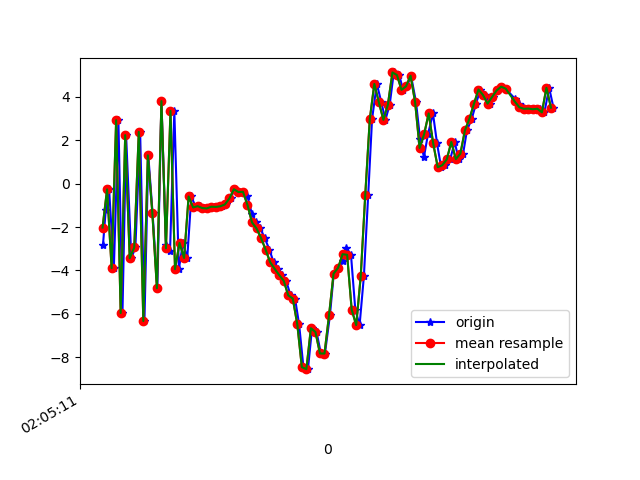

The data file committed next to this chart (first rows):
1617847512022, 543155572800711, -2.8125577, -0.5712352, 7.6992273
1617847512034, 543155592031481, -1.237, -0.4143, -8.243
1617847512049, 543155611262251, -0.2671, 0.3863, 8.383
1617847512070, 543155630493021, -3.893, -0.3784, -8.007
1617847512090, 543155649723791, 2.917, 1.027, 6.084
1617847512108, 543155668954561, -5.959, -1.198, -2.313
1617847512124, 543155688185331, 2.227, 0.7499, -1.788
1617847512147, 543155707416101, -3.437, -0.2757, 7.05
1617847512165, 543155726646871, -2.941, 0.03209, -8.213
1617847512186, 543155745877641, 2.377, 1.59, 6.275
1617847512205, 543155765108411, -6.327, -0.3539, -0.9128
1617847512222, 543155784339181, 1.298, 1.275, -4.228
1617847512241, 543155803569951, -1.373, 0.6243, 8.416
1617847512262, 543155822800721, -4.818, -0.2051, -6.236
1617847512280, 543155842031491, 3.793, 1.932, 0.4846
1617847512300, 543155861262261, -2.847, 0.7839, 6.32
1617847512318, 543155880493031, -3.112, 0.4469, -7.554
1617847512337, 543155899723801, 3.343, 1.865, 3.245
1617847512357, 543155918954571, -3.937, -0.08382, 6.105
1617847512375, 543155938185341, -2.733, 0.5006, -7.426
1617847512394, 543155957416111, -3.426, 0.9534, -1.563
1617847512412, 543155976646881, -0.5956, 1.496, 1.167
1617847512432, 543155995877651, -1.1, 1.159, 0.9944
1617847512450, 543156015108421, -1.041, 0.8934, 1.175
1617847512469, 543156034339191, -1.127, 0.6238, 1.07
1617847512489, 543156053569961, -1.145, 0.596, 1.301
1617847512510, 543156072800731, -1.066, 0.4854, 1.513
1617847512525, 543156092031501, -1.075, 0.4992, 1.536
1617847512546, 543156111262271, -1.047, 0.4241, 1.522
1617847512565, 543156130493041, -0.9635, -0.04239, 1.676
1617847512585, 543156149723811, -0.6877, -0.4437, 1.788
1617847512603, 543156168954581, -0.2605, -0.8378, 1.865
1617847512623, 543156188185351, -0.3924, -1.711, 2.139
1617847512641, 543156207416121, -0.3785, -2.712, 2.575
1617847512660, 543156226646891, -0.5895, -2.622, 2.232
1617847512679, 543156245877661, -1.384, -1.023, 1.55
1617847512696, 543156265108431, -1.79, 0.5042, 0.8954
1617847512717, 543156284339201, -2.068, 0.2457, 1.05
1617847512736, 543156303569971, -2.509, -0.8598, 2.046
1617847512757, 543156322800741, -3.041, -1.404, 2.268
1617847512775, 543156342031511, -3.619, -1.031, 1.768
1617847512794, 543156361262281, -3.924, -0.02304, 1.762
1617847512812, 543156380493051, -4.213, 1.279, 2.27
1617847512831, 543156399723821, -4.475, 2.373, 3.08
1617847512850, 543156418954591, -5.146, 3.598, 4.927
1617847512870, 543156438185361, -5.292, 5.579, 8.435
1617847512888, 543156457416131, -6.485, 8.87, 7.726
1617847512907, 543156476646901, -8.448, 8.901, 6.868
1617847512927, 543156495877671, -8.542, 6.212, 7.816
1617847512945, 543156515108441, -6.658, 2.846, 10.75
1617847512965, 543156534339211, -6.831, 3.252, 9.616
1617847512984, 543156553569981, -7.82, 4.291, 6.741
1617847513002, 543156572800751, -7.824, 3.461, 4.793
1617847513024, 543156592031521, -6.066, 2.375, 2.951
1617847513041, 543156611262291, -4.146, 2.346, 0.796
1617847513060, 543156630493061, -3.881, 2.795, -1.415
1617847513080, 543156649723831, -3.549, 1.005, 0.7476
1617847513096, 543156668954601, -2.951, -3.305, -3.367
1617847513117, 543156688185371, -3.28, -2.932, -5.768
1617847513136, 543156707416141, -5.799, 2.006, -11.7
1617847513155, 543156726646911, -6.515, 7.856, -17.63
... 44 more rows
